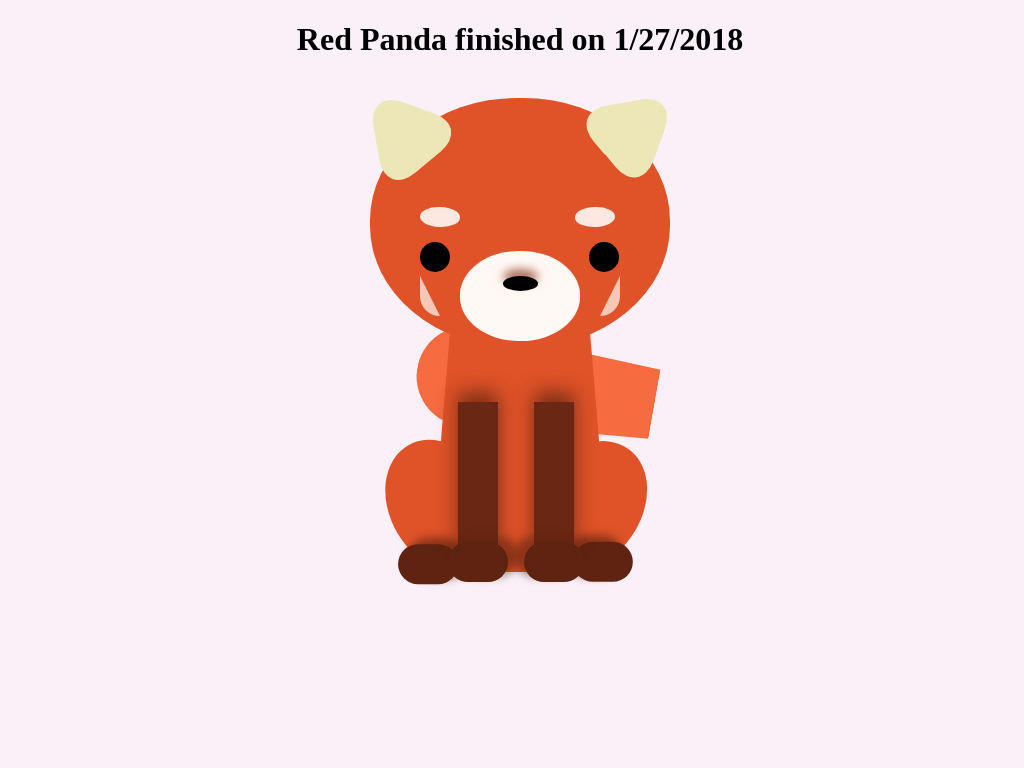

Write the HTML and CSS that draws this image.

<!-- file: index.html -->
<!Doctype Html>
<html lang="en">
	<head>
		<title>Red Panda</title>
		<link rel="stylesheet" href="redPanda1.css"/>
	</head>
	<body>
		<h1>Red Panda finished on 1/27/2018</h1>
		<div class="redPanda">
				<div class="face">
					<div class="earSet">
						<div class="ear1"></div>
						<div class="ear2"></div>
					</div>
					<div class="eyeSet">
						<div class="eyebrow1"></div>
						<div class="eyebrow2"></div>
						<div class="eye1"></div>
						<div class="eye2"></div>
						<div class="eyeMark"></div>
						<div class="eyeMark2"></div>
					</div>
					<div class="whiteMouth">
						<div class="nose"></div>
					</div>
			</div>
			<div class="body">
				<div class="whole">
					<div class="leg1"></div>
					<div class="leg2"></div>
					<div class="leg3">
						<div class="paw3"></div>
					</div>
					<div class="leg4">
						<div class="paw4"></div>
					</div>
				</div>
							<div class="tail"></div>
			</div>
		
				</div>
	</body>
</html>

/* file: redPanda1.css */
body {
	background-color: #FAF1F8;
	height: 100%;
	width: 100%;
}



h1{
	text-align: center;
}

.face {
	background-color: #E05329;
	height: 250px;
	width: 300px;
	margin: auto;
	border-radius: 49%;
	margin-top: 40px;
position: relative;
	z-index: 3;
}





.ear1 {
	position: relative;
	background-color: #EDE7B8;
	text-align: left;
	display: inline-block;
}
.ear1:before,
.ear1:after {
	content: '';
	position: absolute;
	background-color: inherit;
}
.ear1,
.ear1:before,
.ear1:after {
	width:  55px;
	height: 55px;
	border-top-right-radius: 70%;
}

.ear1 {
	transform: rotate(-100deg) skewX(-30deg) scale(1,.866);
}
.ear1:before {
	transform: rotate(-135deg) skewX(-45deg) scale(1.414,.707) translate(0,-50%);
}
.ear1:after {
	transform: rotate(135deg) skewY(-45deg) scale(.707,1.414) translate(50%);
}





.ear2 {
	position: relative;
	background-color: #EDE7B8;
	text-align: right;
	display: inline-block;
}
.ear2:before,
.ear2:after {
	content: '';
	position: absolute;
	background-color: inherit;
}
.ear2,
.ear2:before,
.ear2:after {
	width:  55px;
	height: 55px;
	border-top-right-radius: 70%;
}

.ear2 {
	transform: rotate(350deg) skewX(-30deg) scale(1, .866) translateY(35px) translateX(200px);
}
.ear2:before {
	transform: rotate(-135deg) skewX(-45deg) scale(1.414,.707) translate(0,-60%) translateY(-50px) translateX(0px);
}
.ear2:after {
	transform: rotate(135deg) skewY(-45deg) scale(.707,1.414) translate(50%) translateY(55px) translateX(55px);
}




/*
.ear2 {
	height: 0px;
	width: 0px;
	border-left: 60px solid transparent;
	border-right: 60px solid transparent;
	border-bottom:60px solid #EDE7B8;
	transform: rotate(40deg) translateY(-170px) translateX(130px);
	text-align: right;
}

.ear2:before,
.ear2:after {
	content: '';
	position: absolute;
	background-color: #000;
}
.ear2,
.ear2:before,
.ear2:after {
	width:  55px;
	height: 55px;
	border-top-right-radius: 70%;
}
*/

.eyebrow1, .eyebrow2{
	background-color: rgba(255,249,245,.9);
	height: 20px;
	width: 40px;
	margin:0;
	border-radius: 49%;
	margin-top: 0px;
	transform: translateY(50px) translateX(50px) rotate(2deg);
}

.eyebrow2{
	transform: translateY(30px) translateX(205px) rotate(-2deg);
}



/*
@keyframes blink { 
  90% {
    transform: translateY(0) scaleY(15px);
  }
  93% {
    transform: translateY(0px) scaleY(15px)
  }
  100% {
    animation-timing-function: ease-out;
  }
}
*/





.eye1, .eye2 {
	display:inline-block;
	height: 30px;
	width: 30px;
	border-radius: 50%;
	background-color: #000;
	transform: translateX(50px) translateY(45px);
	cursor: pointer;
	
/*	animation: 3.5s blink infinite;*/
	
/*	transition: opacity ease-in-out 1s;*/
	
/*
		animation-name: blink;
  animation-duration: 3s;
  animation-iteration-count: infinite; 
	
*/
}
.eye2 {
	transform: translateX(185px) translateY(45px);
}

/*
  .eye1:before {
    display: block;
    content: "";
    background: black;
    width: 30px;
    height: 30px;
    position: absolute;
    top: 55px;
    left: 25px;
    border-radius: 100%;
		transform: translateX(-25px) translateY(-55px);
  }
  .eye1:after {
    display: block;
    content: "";
    background: #E05329;
    width: 40px;
    height: 28px;
    position: absolute;
    top: 15px;
    left: 25px;
    border-radius: 100%;
		transform: translateX(-30px) translateY(-37px);
    animation: 3.5s blink infinite;
  }

@keyframes blink {
  50% {
    top: 17px;
  }
  65% {
    top: 55px;
  }
  80% {
    top: 17px;
  }
}
*/





.eye1:hover {
	width: 30px;
	height: 5px;
	cursor: pointer;
	background: #000;
/*	transition: transform 1s;*/
}

.eye2:hover {
	width: 30px;
	height: 5px;
	background: #000;
	padding: 1px;
/*	transition: transform 1s;*/
}


.eyeMark {
	width: 0;
	height: 0;
	border-top: 20px solid transparent;
	border-right: 20px solid transparent;
	border-bottom:40px solid rgba(255,249,245,.7);
	transform: translateX(50px) translateY(25px) rotate(360deg);
	border-bottom-left-radius: 40px;
}
.eyeMark2 {
	width: 0;
	height: 0;
	border-top: 20px solid transparent;
	border-left: 20px solid transparent;
	border-bottom: 40px solid rgba(255,249,245,.7);
	transform: translateX(230px) translateY(-35px) rotate(-360deg);
	border-bottom-right-radius: 40px;
}


.whiteMouth {
	background-color: #FFF9F5;
	height: 90px;
	width: 120px;
	margin: auto;
	border-radius: 49%;
	margin-top: 40px;
	transform: translateY(-140px)
}

.nose {
	background-color: #000;
	height: 15px;
	width: 35px;
	margin: auto;
	border-radius: 49%;
	margin-top: 40px;
	box-shadow: 0px -7px  10px rgba(140,52,26,0.7);
	transform: translateY(25px)
}


/*-------------body---------------------------------------------*/


.whole {
	margin: auto;
	border-bottom: 240px solid #E05329;
	border-left: 20px solid transparent;
	border-right: 20px solid transparent;
	height: 0;
	width: 140px;
	transform: translateY(-16px);
	z-index: -1;
	border-bottom-left-radius: 30px;
	border-bottom-right-radius: 30px;
}
			
.leg1 {
	background-color: rgba(94,35,17,0.9);
	width: 40px;
	height: 150px;
	transform: translateY(70px) translateX(8px);
	position: relative;
	display: inline-block;
	box-shadow: 0px -9px  20px rgba(94,35,17,0.8);
	z-index: 9;
}

.leg2 {
	background-color: rgba(94,35,17,0.9);
	width: 40px;
	height: 150px;
	transform: translateX(40px) translateY(70px);
	position: relative;
	display: inline-block;
	box-shadow: -0px -9px  20px rgba(94,35,17,0.8);
	z-index: 9;
}

.leg1:after {
	content: '';
	width: 60px;
	height: 40px;
	background-color: #5E2311;
	border-radius: 50px;
	position: absolute;
	transform: translateY(140px) translateX(-10px);
			box-shadow: 10px -6px  10px rgba(94,35,17,0.6);
}



.leg2:after {
	content: '';
	width: 60px;
	height: 40px;
	background-color: #5E2311;
	border-radius: 50px;
	position: absolute;
	transform: translateY(140px) translateX(-10px);
		box-shadow: -10px -6px  10px rgba(94,35,17,0.6);
}

.leg3 {
	 display:block;
   width: 106px;
   height: 140px;
   background-color: red;
	 border-radius: 50%  50%  50%  50%;
	transform: translateX(-60px) translateY(-50px) rotate(-30deg);
	background-color: #E05329;
	z-index: -999;
	position: relative;
}

.leg4 {
	 display:block;
   width: 106px;
   height: 140px;
   background-color: red;
	 border-radius: 50%  50%  50%  50%;
		transform: translateX(85px) translateY(-190px) rotate(35deg);
	background-color: #E05329;
	z-index: -999;
	position: relative;
}

.paw3 {
	width: 60px;
	height: 40px;
	background-color: #5E2311;
	border-radius: 50px;
	display: block;
	z-index: -999;
	transform: rotate(30deg) translateY(90px) translateX(30px);
	box-shadow: 10px -6px  10px rgba(94,35,17,0.7);
}

.paw4 {
	width: 60px;
	height: 40px;
	background-color: #5E2311;
	border-radius: 50px;
	display: inline-block;
	z-index: -999;
	transform: rotate(145deg) translateY(-110px) translateX(-5px);
	box-shadow: 10px 6px  10px rgba(94,35,17,0.7);
}

.body {
	position: relative;
	z-index: 1;
}

.tail {
	position: absolute;
	top: -40%;
	left: -12%;
/*
	width: 300px;
	height: 50px;
*/
	border-bottom: 240px solid rgba(247,92,45,.9);
	border-left: 10px solid transparent;
	border-right: 20px solid transparent;
	height: 0;
	width: 70px;
	border-bottom-left-radius: 50px;
	border-bottom-right-radius: 50px;
	transform: rotate(100deg) translateY(-580px) translateX(-300px);
	z-index: -1;
	
	
/*
	
	animation-timing-function: ease;
*/
	transform-origin: -50% 90%;
	animation: wink 5s alternate infinite; 
	
}

@keyframes wink {
    0%   {top: 0px;}
    25%  {top: 15px;}
    50%  {top: 10px;}
    75%  {top: 25px;}
    100% {top: 0px;}
}
